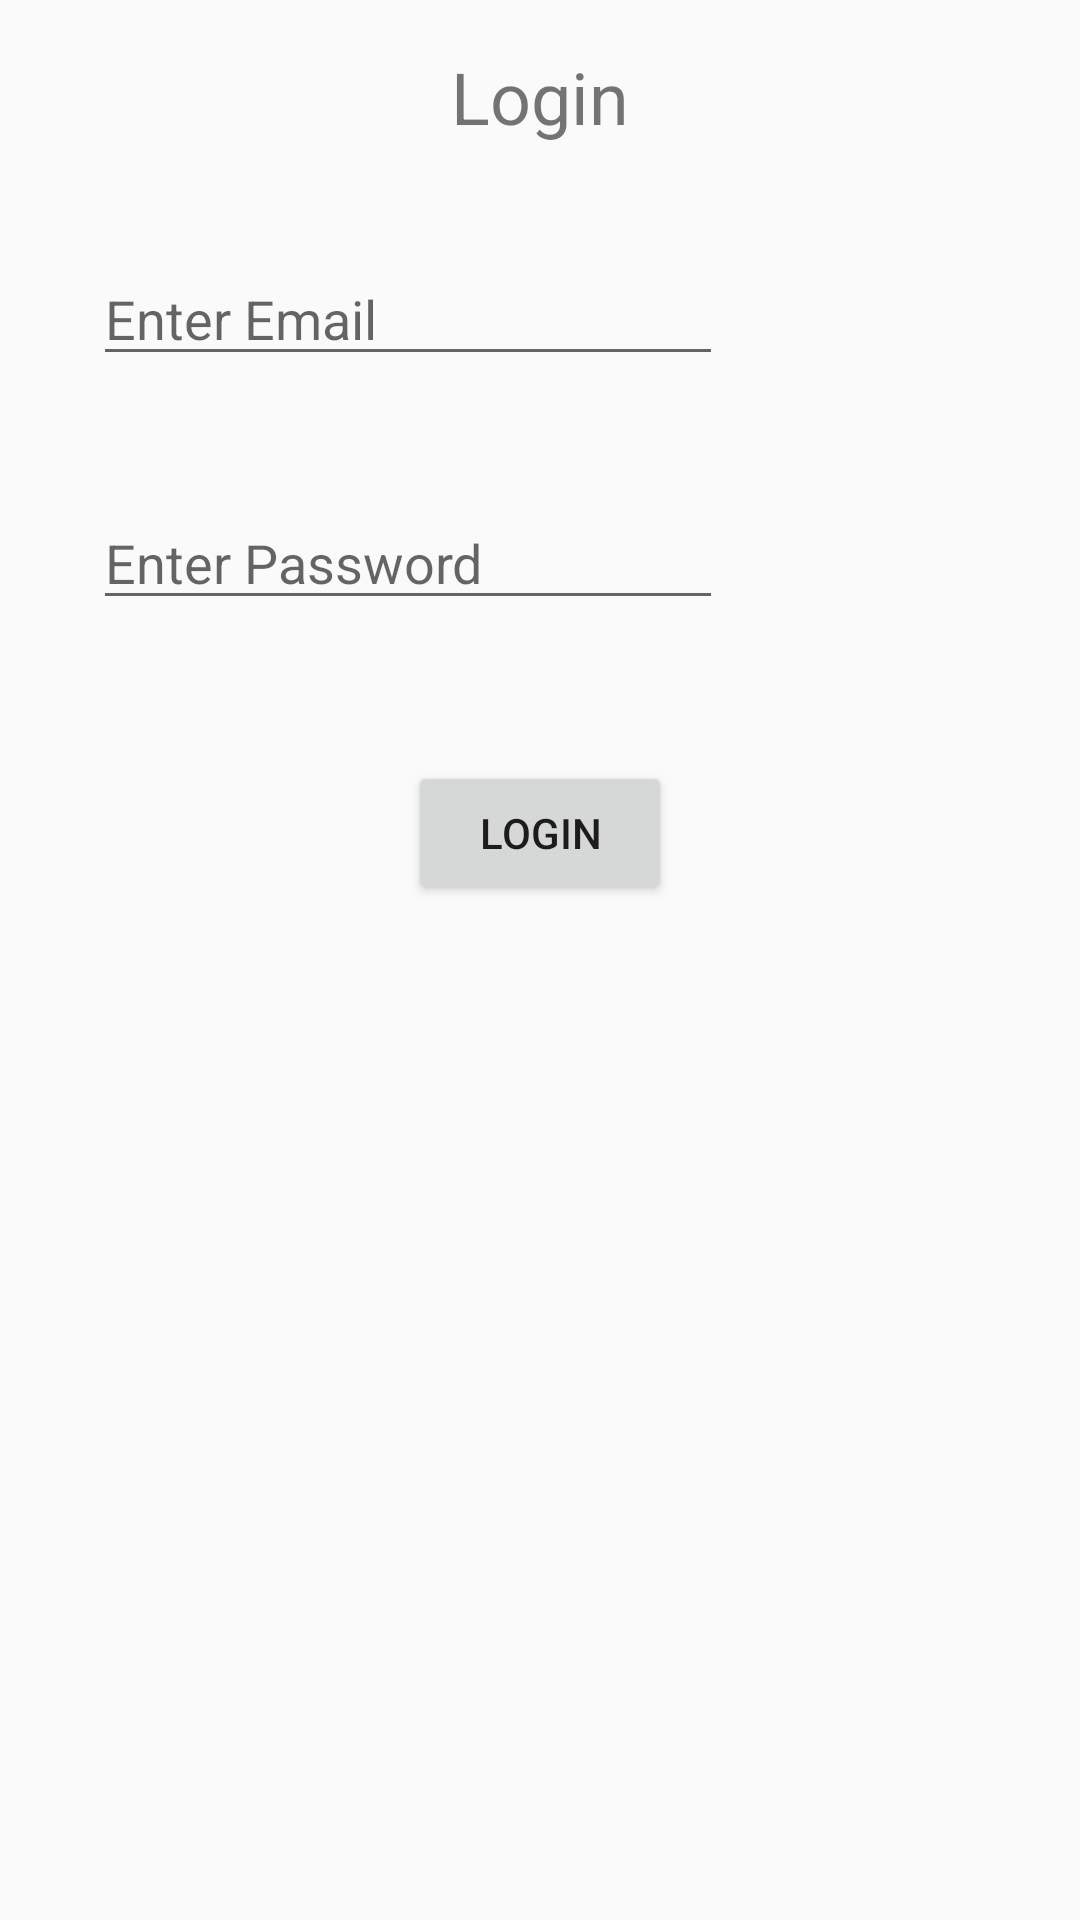

Reconstruct the res/layout file that produces this screen, plus the resources it refers to.
<!-- AndroidManifest.xml: application theme AppTheme -->
<!-- res/layout/fragment_login.xml -->
<?xml version="1.0" encoding="utf-8"?>
<androidx.constraintlayout.widget.ConstraintLayout xmlns:android="http://schemas.android.com/apk/res/android"
    xmlns:app="http://schemas.android.com/apk/res-auto"
    xmlns:tools="http://schemas.android.com/tools"
    android:layout_width="match_parent"
    android:layout_height="match_parent"
    tools:context=".ui.auth.LoginFragment">


    <EditText
        android:id="@+id/et_login_password"
        android:layout_width="wrap_content"
        android:layout_height="wrap_content"
        android:layout_marginTop="40dp"
        android:ems="10"
        android:hint="Enter Password"
        android:inputType="textPassword"
        app:layout_constraintEnd_toEndOf="@+id/et_login_mail"
        app:layout_constraintHorizontal_bias="1.0"
        app:layout_constraintStart_toStartOf="@+id/et_login_mail"
        app:layout_constraintTop_toBottomOf="@+id/et_login_mail" />

    <EditText
        android:id="@+id/et_login_mail"
        android:layout_width="wrap_content"
        android:layout_height="wrap_content"
        android:layout_marginTop="84dp"
        android:ems="10"
        android:hint="Enter Email"
        android:inputType="textEmailAddress"
        app:layout_constraintEnd_toEndOf="parent"
        app:layout_constraintHorizontal_bias="0.207"
        app:layout_constraintStart_toStartOf="parent"
        app:layout_constraintTop_toTopOf="parent" />

    <TextView
        android:id="@+id/tv_login_title"
        android:layout_width="wrap_content"
        android:layout_height="wrap_content"
        android:layout_marginTop="16dp"
        android:text="Login"
        android:textSize="24sp"
        app:layout_constraintEnd_toEndOf="parent"
        app:layout_constraintStart_toStartOf="parent"
        app:layout_constraintTop_toTopOf="parent" />

    <Button
        android:id="@+id/btn_login"
        android:layout_width="wrap_content"
        android:layout_height="wrap_content"
        android:layout_marginTop="47dp"
        android:text="@string/login"
        app:layout_constraintEnd_toEndOf="@+id/tv_login_title"
        app:layout_constraintStart_toStartOf="@+id/tv_login_title"
        app:layout_constraintTop_toBottomOf="@+id/et_login_password" />

</androidx.constraintlayout.widget.ConstraintLayout>
<!-- resources referenced by this layout -->
<resources>
  <string name="login">Login</string>
  <style name="AppTheme" parent="Theme.AppCompat.Light.NoActionBar">
          
          <item name="colorPrimary">@color/colorPrimary</item>
          <item name="colorPrimaryDark">@color/colorPrimaryDark</item>
          <item name="colorAccent">@color/colorAccent</item>
          <item name="md_color_button_text">@color/tealDark</item>
  
      </style>
  <color name="colorPrimary">#fff</color>
  <color name="colorPrimaryDark">#7d7d7d</color>
  <color name="colorAccent">#FF4081</color>
  <color name="tealDark">#0094DE</color>
</resources>
